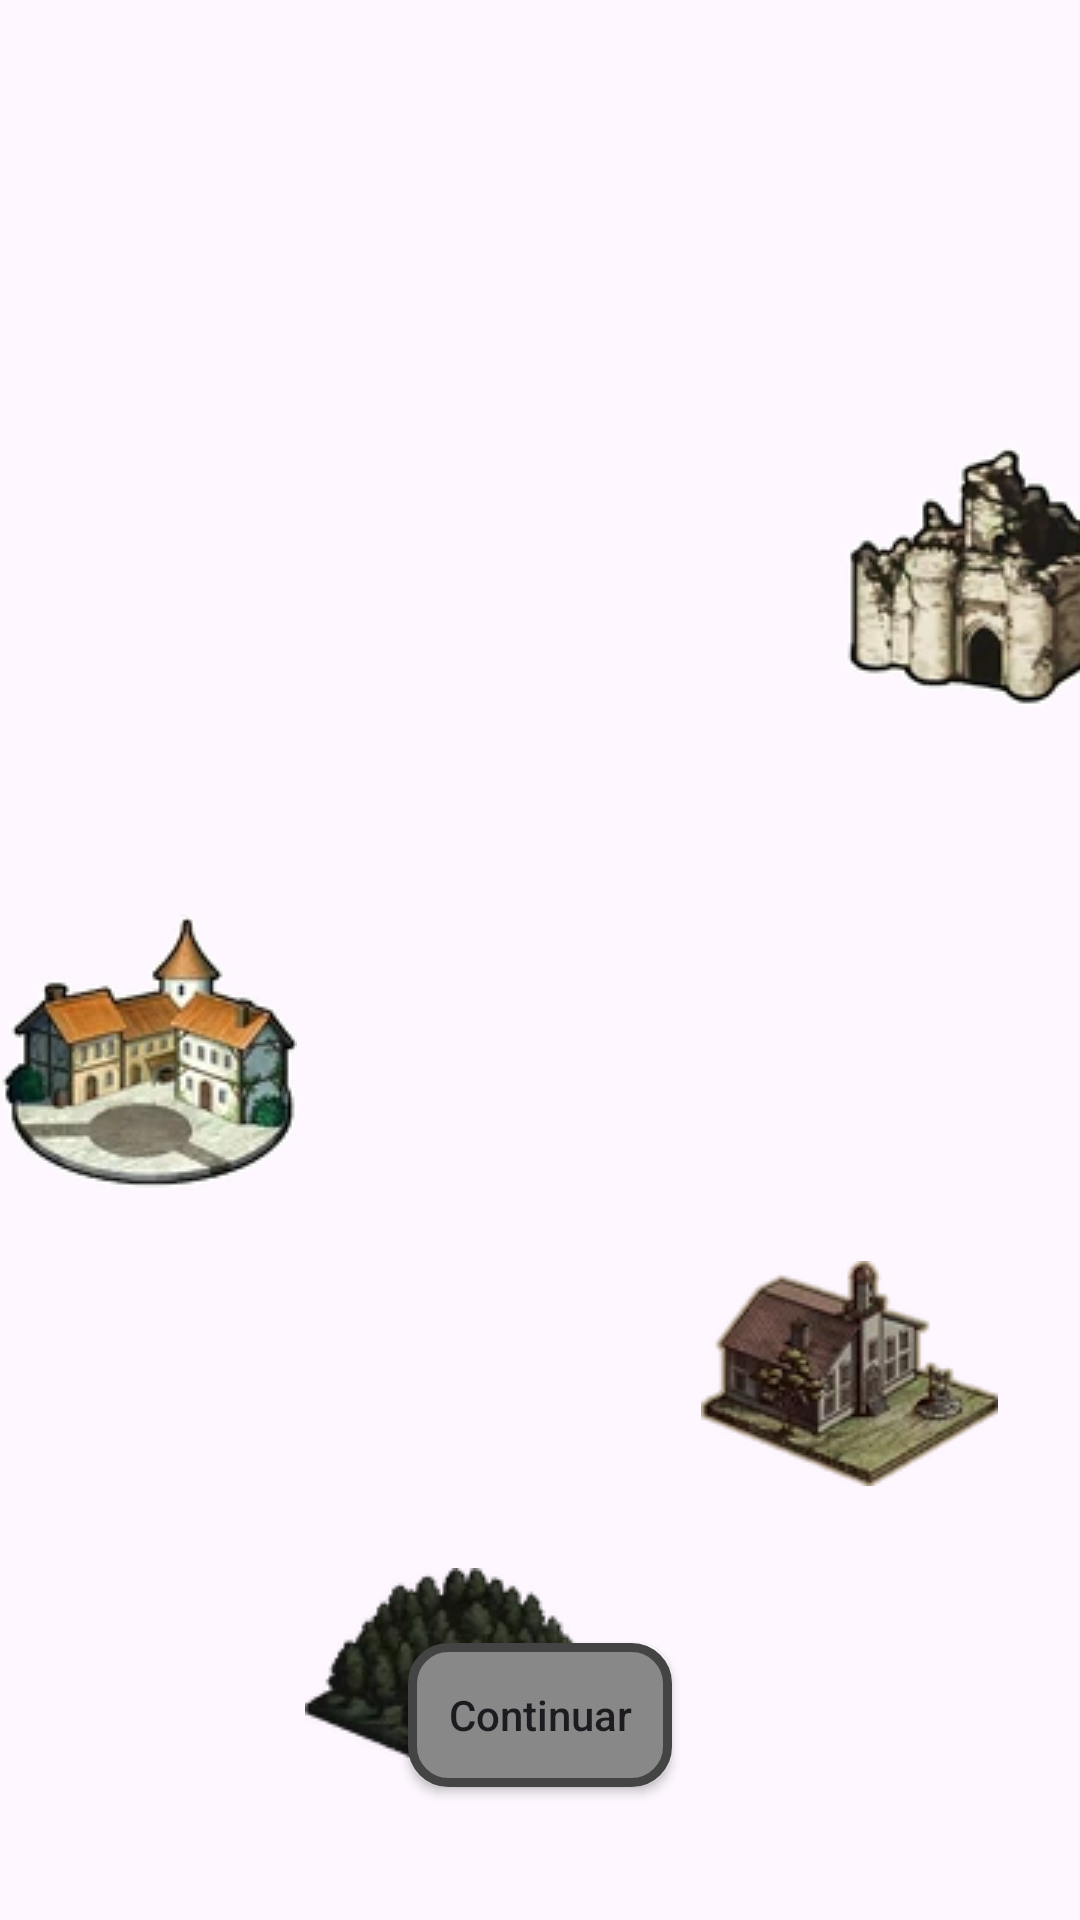

This screen was rendered from an Android layout file. Write that file and the resources it references.
<!-- AndroidManifest.xml: application theme Theme.EvadeTheFail -->
<!-- res/layout/fragment_mapa.xml -->
<?xml version="1.0" encoding="utf-8"?>
<androidx.constraintlayout.widget.ConstraintLayout xmlns:android="http://schemas.android.com/apk/res/android"
    xmlns:app="http://schemas.android.com/apk/res-auto"
    xmlns:tools="http://schemas.android.com/tools"
    android:layout_width="match_parent"
    android:layout_height="match_parent">

    
    <ImageView
        android:id="@+id/mapaImageView"
        android:layout_width="match_parent"
        android:layout_height="match_parent"
        android:scaleType="fitXY"
        android:src="@drawable/mapa"
        app:layout_constraintBottom_toBottomOf="parent"
        app:layout_constraintEnd_toEndOf="parent"
        app:layout_constraintStart_toStartOf="parent"
        app:layout_constraintTop_toTopOf="parent" />

    


    

    <androidx.appcompat.widget.AppCompatButton
        android:background="@drawable/botones"
        android:textAllCaps="false"
        android:id="@+id/continuarButton"
        android:layout_width="wrap_content"
        android:layout_height="wrap_content"
        android:layout_gravity="bottom|center_horizontal"
        android:text="Continuar"
        app:layout_constraintBottom_toBottomOf="parent"
        app:layout_constraintEnd_toEndOf="parent"
        app:layout_constraintStart_toStartOf="parent"
        app:layout_constraintTop_toTopOf="parent"
        app:layout_constraintVertical_bias="0.925" />

    <ImageView
        android:id="@+id/imgCiudad"
        android:layout_width="wrap_content"
        android:layout_height="wrap_content"
        app:layout_constraintBottom_toBottomOf="parent"
        app:layout_constraintEnd_toEndOf="parent"
        app:layout_constraintHorizontal_bias="0.0"
        app:layout_constraintStart_toStartOf="parent"
        app:layout_constraintTop_toTopOf="parent"
        app:layout_constraintVertical_bias="0.556"
        app:srcCompat="@drawable/ciudad" />

    <ImageView
        android:id="@+id/imgBosque"
        android:layout_width="wrap_content"
        android:layout_height="wrap_content"
        app:layout_constraintBottom_toBottomOf="parent"
        app:layout_constraintEnd_toEndOf="@+id/mapaImageView"
        app:layout_constraintHorizontal_bias="0.016"
        app:layout_constraintStart_toEndOf="@+id/imgCiudad"
        app:layout_constraintTop_toTopOf="parent"
        app:layout_constraintVertical_bias="0.92"
        app:srcCompat="@drawable/bosque" />

    <ImageView
        android:id="@+id/imgIglesia"
        android:layout_width="wrap_content"
        android:layout_height="wrap_content"
        app:layout_constraintBottom_toBottomOf="parent"
        app:layout_constraintEnd_toEndOf="@+id/mapaImageView"
        app:layout_constraintHorizontal_bias="0.545"
        app:layout_constraintStart_toEndOf="@+id/imgBosque"
        app:layout_constraintTop_toTopOf="parent"
        app:layout_constraintVertical_bias="0.744"
        app:srcCompat="@drawable/iglesia" />

    <ImageView
        android:id="@+id/imgCastillo"
        android:layout_width="wrap_content"
        android:layout_height="wrap_content"
        app:layout_constraintBottom_toBottomOf="parent"
        app:layout_constraintEnd_toEndOf="@+id/mapaImageView"
        app:layout_constraintHorizontal_bias="0.712"
        app:layout_constraintStart_toEndOf="@+id/imgIglesia"
        app:layout_constraintTop_toTopOf="parent"
        app:layout_constraintVertical_bias="0.268"
        app:srcCompat="@drawable/castillo" />
</androidx.constraintlayout.widget.ConstraintLayout>
<!-- resources referenced by this layout -->
<resources>
  <!-- drawable bosque: png bitmap (drawable, 11517 bytes) -->
  <!-- drawable botones (drawable) -->
  <shape xmlns:android="http://schemas.android.com/apk/res/android"
      android:shape="rectangle">
      <solid android:color="#888888"/>
      <stroke android:width="3dp" android:color="#444444"/> 
      <corners android:radius="12dp"/> 
      <padding android:left="8dp" android:right="8dp" android:top="6dp" android:bottom="6dp"/>
  </shape>
  <!-- drawable castillo: png bitmap (drawable, 17652 bytes) -->
  <!-- drawable ciudad: png bitmap (drawable, 19169 bytes) -->
  <!-- drawable iglesia: png bitmap (drawable, 14385 bytes) -->
  <style name="Theme.EvadeTheFail" parent="Base.Theme.EvadeTheFail" />
  <style name="Base.Theme.EvadeTheFail" parent="Theme.Material3.DayNight.NoActionBar">
          
          
      </style>
</resources>
